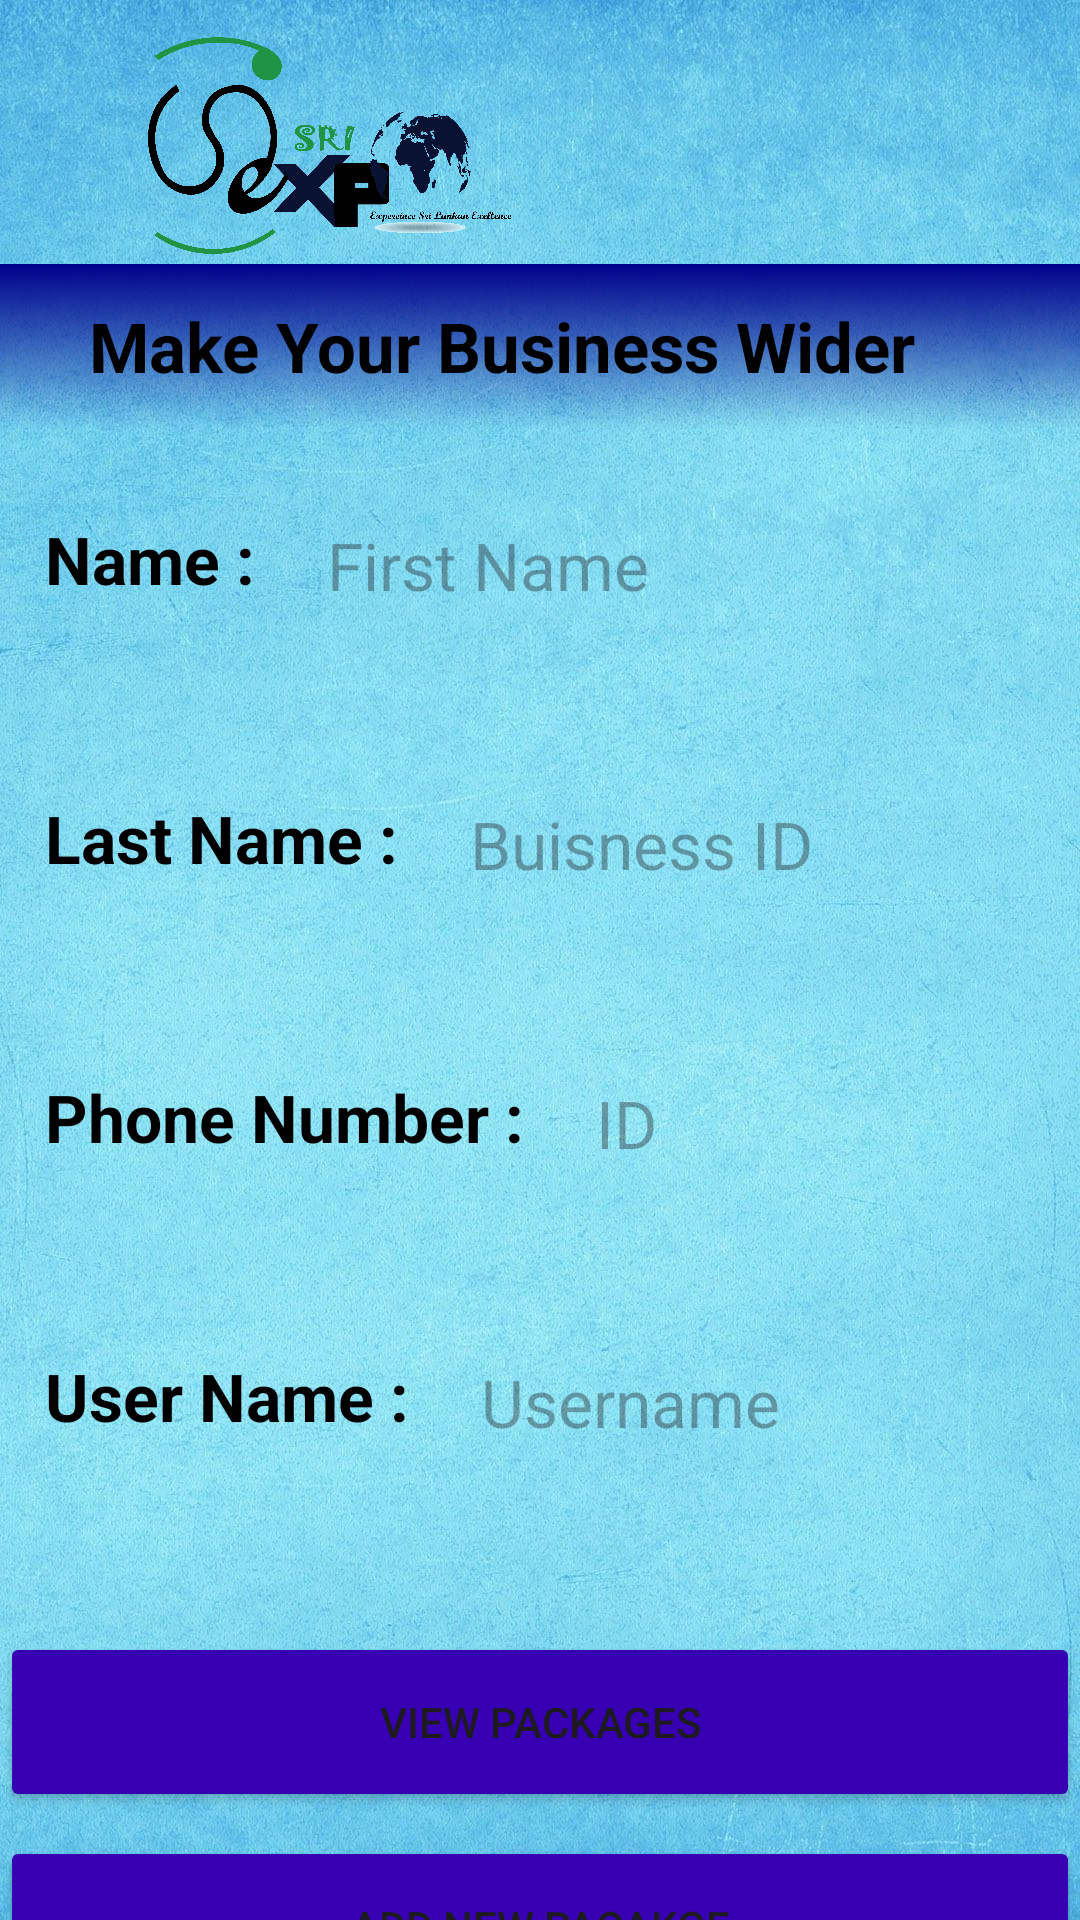

Write the Android layout XML for this screen, with the resource values it uses.
<!-- AndroidManifest.xml: application theme Theme.Sriexpo -->
<!-- res/layout/activity_profile1.xml -->
<?xml version="1.0" encoding="utf-8"?>
<androidx.constraintlayout.widget.ConstraintLayout xmlns:android="http://schemas.android.com/apk/res/android"
    xmlns:app="http://schemas.android.com/apk/res-auto"
    xmlns:tools="http://schemas.android.com/tools"
    android:layout_width="match_parent"
    android:layout_height="match_parent"
    android:background="@drawable/wall1"
    tools:context=".ProfileActivity1">

    <ImageView

        android:layout_width="@dimen/auth_logo_width_size"
        android:layout_height="@dimen/auth_logo_height_size"
        android:src="@drawable/_logo_01"
        app:layout_constraintStart_toStartOf="parent"
        app:layout_constraintTop_toTopOf="parent" />


    <ImageView
        android:id="@+id/tvtoolbar_add"
        android:layout_width="match_parent"
        android:layout_height="55sp"
        android:layout_marginTop="88dp"
        android:background="@drawable/toolbar1"
        app:layout_constraintEnd_toEndOf="parent"
        app:layout_constraintHorizontal_bias="0.0"
        app:layout_constraintStart_toStartOf="parent"
        app:layout_constraintTop_toTopOf="parent" />

    <TextView
        android:id="@+id/textView2"
        android:layout_width="wrap_content"
        android:layout_height="wrap_content"
        android:layout_marginTop="100dp"
        android:text="Make Your Business Wider "
        android:textColor="@color/black"
        android:textSize="23sp"
        android:textStyle="bold"
        app:layout_constraintEnd_toEndOf="parent"
        app:layout_constraintHorizontal_bias="0.376"
        app:layout_constraintStart_toStartOf="parent"
        app:layout_constraintTop_toTopOf="parent" />

    <LinearLayout
        android:id="@+id/ln1"
        android:layout_width="wrap_content"
        android:layout_height="wrap_content"
        android:layout_marginTop="5dp"
        android:layout_marginBottom="5dp"

        android:layout_gravity="center_vertical"
        android:orientation="horizontal"
        app:layout_constraintEnd_toEndOf="parent"
        app:layout_constraintStart_toStartOf="parent"
        app:layout_constraintTop_toBottomOf="@+id/textView2">

        <TextView

            android:layout_width="wrap_content"
            android:layout_height="wrap_content"
            android:layout_marginLeft="15dp"
            android:layout_marginTop="36dp"
            android:text="Name :"

            android:textColor="@color/black"
            android:textSize="22sp"
            android:textStyle="bold" />

        <TextView
            android:id="@+id/tvfirstName"
            android:layout_width="360dp"
            android:layout_height="50dp"
            android:layout_marginTop="38dp"

            android:hint="@string/first_name"
            android:paddingStart="24dp"
            android:textColor="@color/black"
            android:textSize="22sp"
            app:layout_constraintEnd_toEndOf="parent"
            app:layout_constraintStart_toStartOf="parent"
            app:layout_constraintTop_toBottomOf="@+id/textView2" />

    </LinearLayout>


    <LinearLayout
        android:id="@+id/ln2"
        android:layout_width="wrap_content"
        android:layout_height="wrap_content"
        android:layout_marginTop="5dp"
        android:layout_marginBottom="5dp"
        android:layout_gravity="center_vertical"
        android:orientation="horizontal"
        app:layout_constraintEnd_toEndOf="parent"
        app:layout_constraintStart_toStartOf="parent"
        app:layout_constraintTop_toBottomOf="@+id/ln1">

        <TextView

            android:layout_width="wrap_content"
            android:layout_height="wrap_content"
            android:layout_marginStart="15dp"
            android:layout_marginTop="36dp"
            android:text="@string/last_name"
            android:textColor="@color/black"
            android:textSize="22sp"
            android:textStyle="bold" />

        <TextView
            android:id="@+id/tvlastName"
            android:layout_width="360dp"
            android:layout_height="50dp"
            android:layout_marginTop="38dp"

            android:hint="Buisness ID"
            android:paddingStart="24dp"
            android:textColor="@color/black"
            android:textSize="22sp"
            app:layout_constraintEnd_toEndOf="parent"
            app:layout_constraintStart_toStartOf="parent"
            app:layout_constraintTop_toBottomOf="@+id/ln1"
            tools:ignore="RtlSymmetry" />

    </LinearLayout>

    <LinearLayout
        android:id="@+id/ln3"
        android:layout_width="wrap_content"
        android:layout_height="wrap_content"

        android:layout_marginTop="5dp"
        android:layout_marginBottom="5dp"

        android:layout_gravity="center_vertical"
        android:orientation="horizontal"
        app:layout_constraintEnd_toEndOf="parent"
        app:layout_constraintStart_toStartOf="parent"
        app:layout_constraintTop_toBottomOf="@+id/ln2">


        <TextView

            android:layout_width="wrap_content"
            android:layout_height="wrap_content"
            android:layout_marginStart="15dp"
            android:layout_marginTop="36dp"
            android:text="@string/nic1"
            android:textColor="@color/black"
            android:textSize="22sp"
            android:textStyle="bold" />

        <TextView
            android:id="@+id/tvid"
            android:layout_width="360dp"
            android:layout_height="50dp"
            android:layout_marginTop="38dp"

            android:hint="@string/id"
            android:paddingStart="24dp"
            android:textSize="22sp"
            android:textColor="@color/black"
            app:layout_constraintEnd_toEndOf="parent"
            app:layout_constraintStart_toStartOf="parent"
            app:layout_constraintTop_toBottomOf="@+id/ln2"
            tools:ignore="RtlSymmetry" />

    </LinearLayout>

    <LinearLayout
        android:id="@+id/ln4"
        android:layout_width="wrap_content"
        android:layout_height="wrap_content"

        android:layout_gravity="center_vertical"
        android:orientation="horizontal"

        android:layout_marginTop="5dp"
        android:layout_marginBottom="5dp"
        app:layout_constraintStart_toStartOf="parent"
        app:layout_constraintEnd_toEndOf="parent"

        app:layout_constraintTop_toBottomOf="@+id/ln3"
       >

        <TextView

            android:layout_width="wrap_content"
            android:layout_height="wrap_content"
            android:layout_marginStart="15dp"
            android:layout_marginTop="36dp"
            android:text="@string/user_name"
            android:textColor="@color/black"
            android:textSize="22sp"
            android:textStyle="bold" />

        <TextView
            android:id="@+id/tvuserName"
            android:layout_width="360dp"
            android:layout_height="50dp"
            android:layout_marginTop="38dp"

            android:hint="@string/username"
            android:paddingStart="24dp"
            android:textSize="22sp"
            android:textColor="@color/black"
            app:layout_constraintEnd_toEndOf="parent"
            app:layout_constraintStart_toStartOf="parent"
            app:layout_constraintTop_toBottomOf="@+id/ln3"
            tools:ignore="RtlSymmetry" />


    </LinearLayout>

    <Button
        android:id="@+id/add"
        android:layout_width="360dp"
        android:layout_height="60dp"
        android:layout_gravity="center_horizontal"
        android:layout_marginTop="612dp"
        android:backgroundTint="@color/purple_700"
        android:text="Add New Pacakge"
        app:layout_constraintEnd_toEndOf="parent"
        app:layout_constraintStart_toStartOf="parent"
        app:layout_constraintTop_toTopOf="parent" />

    <Button
        android:id="@+id/view"
        android:layout_width="360dp"
        android:layout_height="60dp"
        android:layout_gravity="center_horizontal"
        android:layout_marginTop="544dp"
        android:backgroundTint="@color/purple_700"
        android:text="@string/view_list1"
        app:layout_constraintEnd_toEndOf="parent"
        app:layout_constraintHorizontal_bias="0.49"
        app:layout_constraintStart_toStartOf="parent"
        app:layout_constraintTop_toTopOf="parent" />


</androidx.constraintlayout.widget.ConstraintLayout>
<!-- resources referenced by this layout -->
<resources>
  <color name="black">#FF000000</color>
  <color name="purple_700">#FF3700B3</color>
  <dimen name="auth_logo_height_size">100dp</dimen>
  <dimen name="auth_logo_width_size">220dp</dimen>
  <!-- drawable _logo_01: png bitmap (drawable, 237902 bytes) -->
  <!-- drawable toolbar1 (drawable) -->
  <shape xmlns:android="http://schemas.android.com/apk/res/android"
  
      android:shape="rectangle" >
  
      <gradient
          android:angle="270"
  
          android:startColor="#00008B"
          android:type="linear"
          />
  
  </shape>
  <!-- drawable wall1: jpeg bitmap (drawable, 287796 bytes) -->
  <string name="first_name">First Name</string>
  <string name="id">ID</string>
  <string name="last_name">Last Name :</string>
  <string name="nic1">Phone Number :</string>
  <string name="user_name">User Name :</string>
  <string name="username">Username</string>
  <string name="view_list1">View Packages</string>
  <style name="Theme.Sriexpo" parent="Base.Theme.Sriexpo" />
  <style name="Base.Theme.Sriexpo" parent="Theme.Material3.DayNight.NoActionBar">
          <item name="colorPrimary">@color/purple_500</item>
          <item name="colorPrimaryVariant">@color/purple_700</item>
          <item name="colorOnPrimary">@color/white</item>
          
          <item name="colorSecondary">@color/teal_200</item>
          <item name="colorSecondaryVariant">@color/teal_700</item>
          <item name="colorOnSecondary">@color/black</item>
          
          <item name="android:statusBarColor" tools:targetApi="l">?attr/colorPrimaryVariant</item>
          
      </style>
  <color name="purple_500">#FF6200EE</color>
  <color name="white">#FFFFFFFF</color>
  <color name="teal_200">#FF03DAC5</color>
  <color name="teal_700">#FF018786</color>
</resources>
